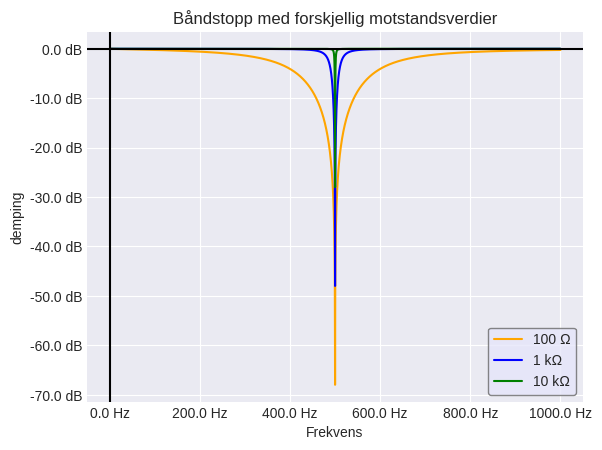

Reproduce this figure in Python.
import numpy as np
import matplotlib.pyplot as plt
import matplotlib.ticker as mticker 

def fToW(f):
    return f*2*np.pi

def v2(f,R,L,C):
    w = fToW(f)
    return R/np.sqrt((R**2) + ((w*L)/(1-w**2 * L *C)**2))

def toDB(xout):
    return 20*np.log10(xout)

R = 1e3
L = 0.80 #sett fra funnet verdi
resonansFrekvens = 500
C = 1/(L*fToW(resonansFrekvens)**2)


plt.style.use("seaborn-v0_8-dark")
f_verdier = np.linspace(0,1000,10000)
v2Verdier = v2(f_verdier,100,L,C)
v2VerdierDB = toDB(v2Verdier)


plt.plot(f_verdier,v2VerdierDB,color="orange",label="100 Ω")
v2Verdier = v2(f_verdier,1000,L,C)
v2VerdierDB = toDB(v2Verdier)
plt.plot(f_verdier,v2VerdierDB,color="blue",label="1 kΩ")
v2Verdier = v2(f_verdier,10000,L,C)
v2VerdierDB = toDB(v2Verdier)
plt.plot(f_verdier,v2VerdierDB,color="green",label="10 kΩ")
plt.axhline(y=0,color = "black")
plt.axvline(x=0,color = "black")
# plt.gca().set_xscale("log")
plt.title(f"Båndstopp med forskjellig motstandsverdier")
plt.xlabel("Frekvens")
plt.ylabel("demping")
plt.gca().yaxis.set_major_formatter(mticker.FormatStrFormatter('%.1f dB'))
plt.gca().xaxis.set_major_formatter(mticker.FormatStrFormatter('%.1f Hz'))
plt.legend(frameon=True,edgecolor="dimgray",facecolor="lavender")
plt.grid()
plt.savefig("flereMotsand.png")
plt.show()